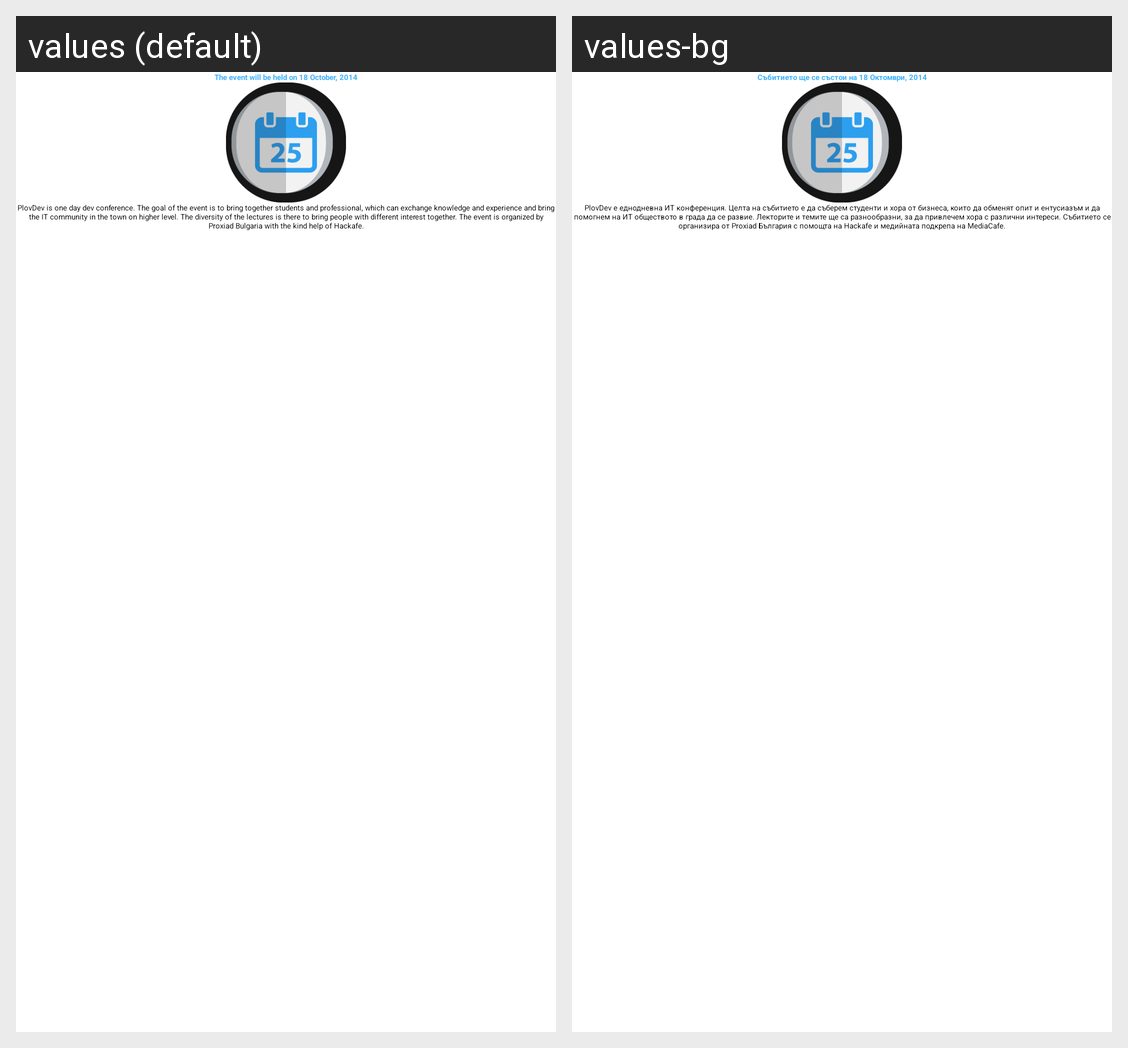

The same Android screen rendered under two of its app's locales, left to right. List the strings drawn on it with the default value and each locale's translation.
Android screen res/layout/fragment_about.xml rendered under 2 locales, left to right: values (default), values-bg. Device: Nexus 5 (rendered at 1080×1920; each locale shown at half size, 540×960, under a caption strip naming it); theme Theme.Plovdevactionbar.
Strings drawn on this screen, with the default value and each locale's value (text and hints the layout hard-codes, and strings that could not be matched under every locale, appear in the picture but are not listed):

about_day_of_the_event
  values: The event will be held on 18 October, 2014
  values-bg: Събитието ще се състои на 18 Октомври, 2014

about_desc
  values: PlovDev is one day dev conference. The goal of the event is to bring together students and professional, which can exchange knowledge and experience and bring the IT community in the town on higher level. The diversity of the lectures is there to bring people with different interest together. The event is organized by Proxiad Bulgaria with the kind help of Hackafe.
  values-bg: PlovDev е еднодневна ИТ конференция. Целта на събитието е да съберем студенти и хора от бизнеса, които да обменят опит и ентусиазъм и да помогнем на ИТ обществото в града да се развие. Лекторите и темите ще са разнообразни, за да привлечем хора с различни интереси. Събитието се организира от Proxiad България с помощта на Hackafe и медийната подкрепа на MediaCafe.
